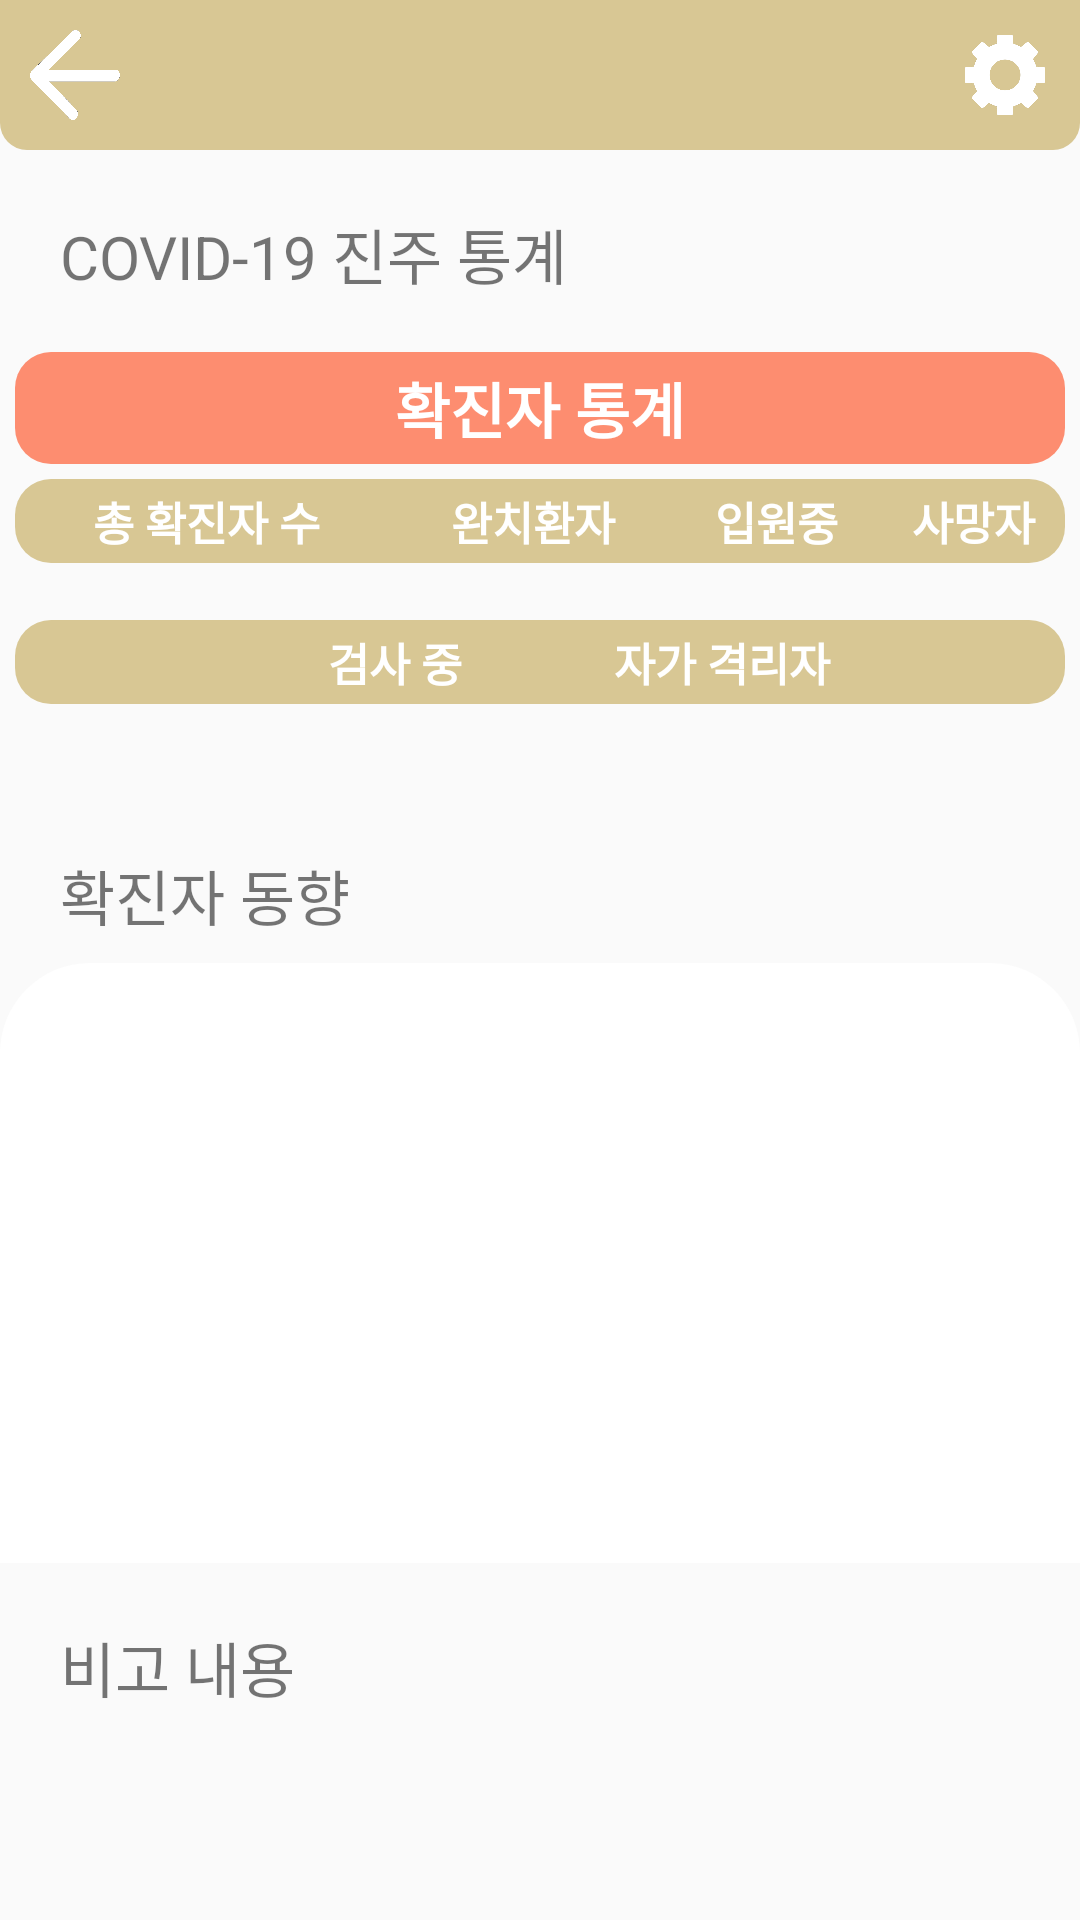

Write the Android layout XML for this screen, with the resource values it uses.
<!-- AndroidManifest.xml: application theme Theme.SelfLocationManagement -->
<!-- res/layout/activity_stats.xml -->
<?xml version="1.0" encoding="utf-8"?>
<LinearLayout xmlns:android="http://schemas.android.com/apk/res/android"
    android:layout_width="match_parent"
    android:layout_height="match_parent"
    xmlns:app="http://schemas.android.com/apk/res-auto"
    android:orientation="vertical">

    <androidx.appcompat.widget.Toolbar
        android:id="@+id/toolbar"
        android:layout_width="match_parent"
        android:layout_height="50dp"
        app:contentInsetStart="0dp">

        <include layout="@layout/custom_actionbar_backpress"/>

    </androidx.appcompat.widget.Toolbar>

    <TextView
        android:layout_width="wrap_content"
        android:layout_height="wrap_content"
        android:text="COVID-19 진주 통계"
        android:textSize="20sp"
        android:layout_marginTop="20dp"
        android:layout_marginBottom="8dp"
        android:layout_marginRight="20dp"
        android:layout_marginLeft="20dp"
        />

    <TableLayout
        android:id="@+id/table"
        android:layout_width="match_parent"
        android:layout_height="wrap_content"
        android:paddingTop="10dp"
        android:paddingBottom="10dp"
        android:layout_marginLeft="5dp"
        android:layout_marginRight="5dp"
        android:gravity="center"
        android:stretchColumns="*"
        >
        <TableRow
            android:layout_width="match_parent"
            android:layout_height="match_parent"
            android:background="@drawable/round"
            android:padding="4dp"
            android:layout_marginBottom="5dp"
            android:gravity="center">
            <TextView android:text="확진자 통계" android:gravity="center" android:textColor="@color/white" android:textSize="20sp" android:textStyle="bold"/>

        </TableRow>
        <TableRow
            android:layout_width="match_parent"
            android:layout_height="match_parent"
            android:background="@drawable/round2"
            android:padding="3dp"
            android:textStyle="bold">
            <TextView android:text="총 확진자 수" android:gravity="center" android:textColor="@color/white" android:textSize="15sp" android:textStyle="bold"/>
            <TextView android:text="완치환자" android:gravity="center" android:textColor="@color/white" android:textSize="15sp" android:textStyle="bold"/>
            <TextView android:text="입원중" android:gravity="center" android:textColor="@color/white" android:textSize="15sp" android:textStyle="bold"/>
            <TextView android:text="사망자" android:gravity="center" android:textColor="@color/white" android:textSize="15sp" android:textStyle="bold"/>
        </TableRow>
        <TableRow
            android:layout_width="match_parent"
            android:layout_height="match_parent">
            <TextView android:id="@+id/stats_total" android:gravity="center"/>
            <TextView android:id="@+id/stats_cured" android:gravity="center"/>
            <TextView android:id="@+id/stats_inhospital" android:gravity="center"/>
            <TextView android:id="@+id/stats_death" android:gravity="center"/>
        </TableRow>
        <TableRow
            android:layout_width="match_parent"
            android:layout_height="match_parent"
            android:background="@drawable/round2"
            android:padding="3dp"
            android:gravity="center"
            android:textStyle="bold">
            <TextView android:text="검사 중" android:gravity="center" android:textColor="@color/white" android:textSize="15sp" android:textStyle="bold"/>
            <TextView android:text="자가 격리자" android:gravity="center" android:textColor="@color/white" android:textSize="15sp" android:textStyle="bold"/>
        </TableRow>
        <TableRow
            android:layout_width="match_parent"
            android:layout_height="match_parent"
            android:gravity="center">
            <TextView android:id="@+id/stats_cur_inspect" android:gravity="center"/>
            <TextView android:id="@+id/stats_self_isol" android:gravity="center"/>
        </TableRow>

    </TableLayout>



    <TextView
        android:layout_width="wrap_content"
        android:layout_height="wrap_content"
        android:text="확진자 동향"
        android:textSize="20sp"
        android:layout_marginTop="20dp"
        android:layout_marginBottom="8dp"
        android:layout_marginRight="20dp"
        android:layout_marginLeft="20dp"
        />

    <LinearLayout
        android:id="@+id/slidepage"
        android:layout_width="match_parent"
        android:layout_height="200dp"
        android:orientation="vertical"
        android:layout_gravity="center"
        android:background="@drawable/slideup_bg"
        android:gravity="center">

        <ListView
            android:id="@+id/listView"
            android:layout_width="match_parent"
            android:layout_height="match_parent"
            />

    </LinearLayout>

    <TextView
        android:layout_width="wrap_content"
        android:layout_height="wrap_content"
        android:text="비고 내용"
        android:textSize="20sp"
        android:layout_marginTop="20dp"
        android:layout_marginBottom="8dp"
        android:layout_marginRight="20dp"
        android:layout_marginLeft="20dp"
        />

</LinearLayout>
<!-- res/layout/custom_actionbar_backpress.xml (included above) -->
<?xml version="1.0" encoding="utf-8"?>
<RelativeLayout xmlns:android="http://schemas.android.com/apk/res/android"
    android:gravity="center_vertical"
    android:background="@drawable/round3"
    android:layout_width="match_parent"
    android:layout_height="match_parent">

    <ImageButton
        android:id="@+id/iv_menu"
        android:layout_width="30dp"
        android:layout_height="30dp"
        android:layout_alignParentLeft="true"
        android:layout_marginLeft="10dp"
        android:layout_marginTop="10dp"
        android:layout_marginBottom="10dp"
        android:background="@drawable/backbutton"
        android:onClick="onBack" />

    <TextView
        android:id="@+id/tv_logo"
        android:layout_width="wrap_content"
        android:layout_height="30dp"
        android:layout_marginTop="10dp"
        android:layout_marginBottom="10dp"
        android:gravity="center_vertical"
        android:textStyle="bold"
        android:textColor="@android:color/white"
        android:textSize="18sp"
        android:text="" />

    <ImageButton
        android:id="@+id/iv_option"
        android:layout_width="30dp"
        android:layout_height="30dp"
        android:layout_alignParentRight="true"
        android:layout_marginTop="10dp"
        android:layout_marginRight="10dp"
        android:layout_marginBottom="10dp"
        android:background="@drawable/wheel5"
         />
</RelativeLayout>
<!-- resources referenced by this layout -->
<resources>
  <color name="white">#FFFFFFFF</color>
  <!-- drawable backbutton: png bitmap (drawable, 42328 bytes) -->
  <!-- drawable round (drawable) -->
  <?xml version="1.0" encoding="utf-8"?>
  <shape xmlns:android="http://schemas.android.com/apk/res/android"
      android:padding="10dp"
      android:shape="rectangle">
  
  
      <solid android:color="#FD8D70"/>
      <corners
          android:topLeftRadius="12dp"
          android:topRightRadius="12dp"
          android:bottomLeftRadius="12dp"
          android:bottomRightRadius="12dp"
          />
  
  </shape>
  <!-- drawable round2 (drawable) -->
  <?xml version="1.0" encoding="utf-8"?>
  <shape xmlns:android="http://schemas.android.com/apk/res/android"
      android:padding="10dp"
      android:shape="rectangle">
      
      
      <solid android:color="#D8C794"/>
      <corners
          android:topLeftRadius="12dp"
          android:topRightRadius="12dp"
          android:bottomLeftRadius="12dp"
          android:bottomRightRadius="12dp"
          />
  
  </shape>
  <!-- drawable round3 (drawable) -->
  <?xml version="1.0" encoding="utf-8"?>
  <shape xmlns:android="http://schemas.android.com/apk/res/android"
      android:padding="10dp"
      android:shape="rectangle">
      
      
      <solid android:color="#D8C794"/>
      <corners
          android:bottomLeftRadius="9dp"
          android:bottomRightRadius="9dp"
          />
  
  </shape>
  <!-- drawable slideup_bg (drawable) -->
  <?xml version="1.0" encoding="utf-8"?>
  <shape xmlns:android="http://schemas.android.com/apk/res/android"
      android:padding="10dp"
      android:shape="rectangle">
      
      
      <solid android:color="@color/white"/>
      <corners
          android:topLeftRadius="30dp"
          android:topRightRadius="30dp"
          />
  
  </shape>
  <!-- drawable wheel5: png bitmap (drawable-v24, 14912 bytes) -->
  <style name="Theme.SelfLocationManagement" parent="Theme.AppCompat.Light.NoActionBar">
          
          <item name="colorPrimary">@color/purple_500</item>
          <item name="colorPrimaryVariant">@color/purple_700</item>
          <item name="colorOnPrimary">@color/white</item>
          
          <item name="colorSecondary">@color/teal_200</item>
          <item name="colorSecondaryVariant">@color/teal_700</item>
          <item name="colorOnSecondary">@color/black</item>
          
          <item name="android:statusBarColor" tools:targetApi="l">?attr/colorPrimaryVariant</item>
          
      </style>
  <color name="purple_500">#DDC68B</color>
  <color name="purple_700">#C1AD7A</color>
  <color name="teal_200">#FF03DAC5</color>
  <color name="teal_700">#FF018786</color>
  <color name="black">#FF000000</color>
</resources>
